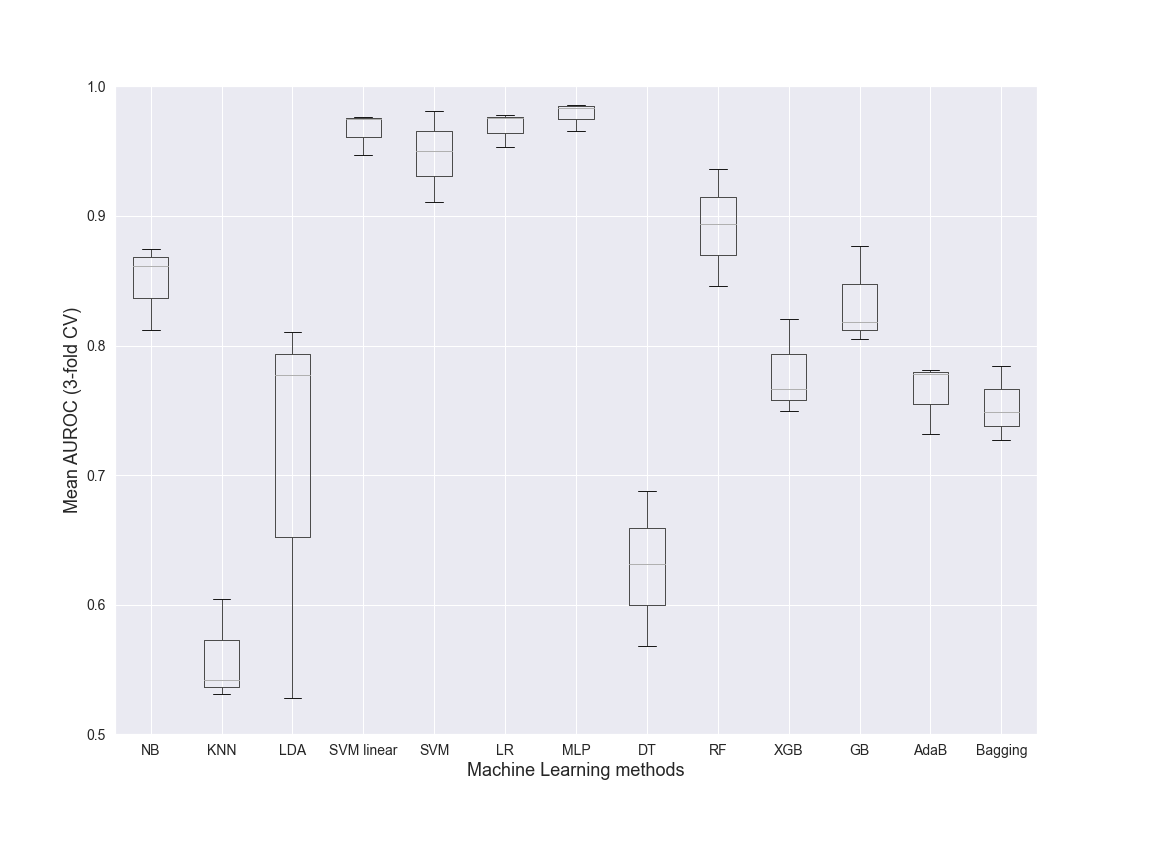

The file beside this chart, header and first rows:
NB, KNN, LDA, SVM linear, SVM, LR, MLP, DT, RF, XGB, GB, AdaB, Bagging, Dataset, folds
0.8613, 0.5417, 0.8103, 0.9748, 0.9809, 0.9779, 0.9835, 0.6875, 0.936, 0.8207, 0.8767, 0.7812, 0.7843, Class, 3
0.8748, 0.531, 0.777, 0.9765, 0.9504, 0.9756, 0.9858, 0.5685, 0.8938, 0.7664, 0.8183, 0.7777, 0.7272, Class, 3
0.8121, 0.6046, 0.5279, 0.9473, 0.9109, 0.953, 0.9659, 0.6312, 0.8462, 0.7496, 0.8054, 0.732, 0.7491, Class, 3
